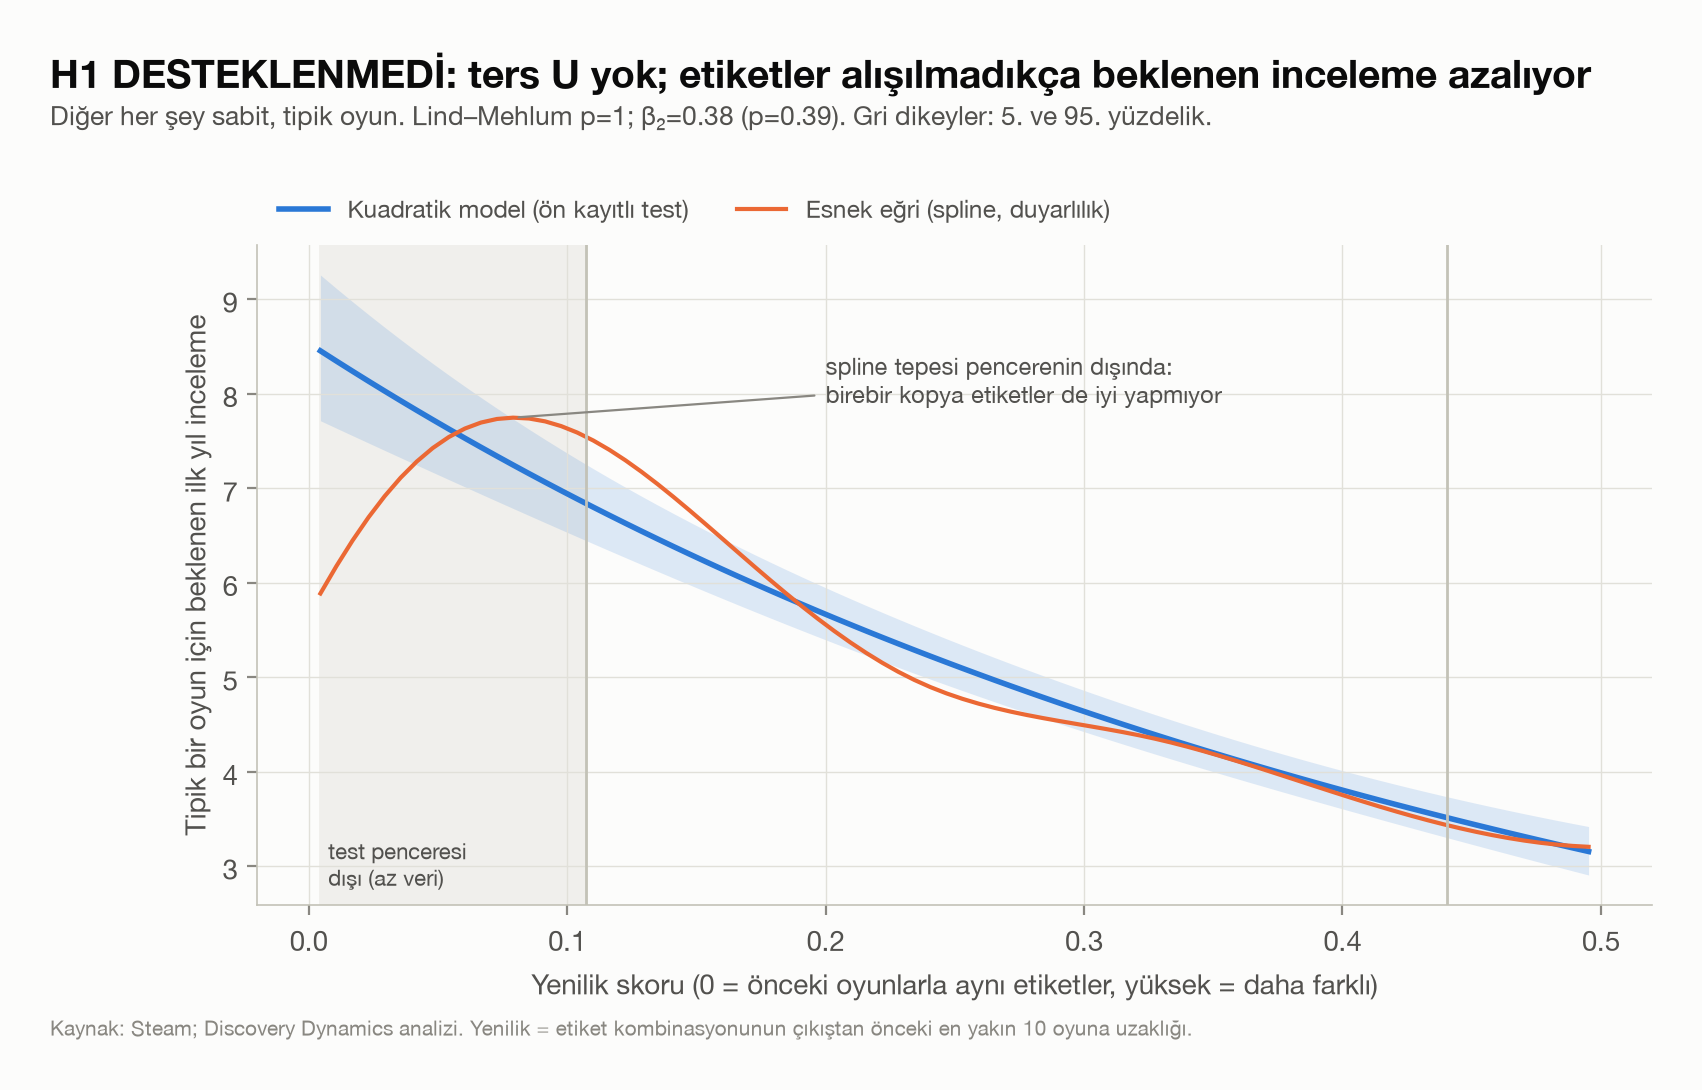

The file beside this chart, header and first rows:
, yenilik, kuadratik, alt, ust, spline
0, 0.005, 8.455, 7.715, 9.257, 5.887
1, 0.011, 8.346, 7.636, 9.115, 6.177
2, 0.017, 8.239, 7.558, 8.975, 6.447
3, 0.023, 8.134, 7.479, 8.838, 6.694
4, 0.029, 8.029, 7.401, 8.705, 6.916
5, 0.036, 7.927, 7.324, 8.574, 7.113
6, 0.042, 7.826, 7.246, 8.446, 7.283
7, 0.048, 7.726, 7.169, 8.321, 7.426
8, 0.054, 7.627, 7.092, 8.198, 7.543
9, 0.06, 7.53, 7.015, 8.078, 7.632
10, 0.067, 7.435, 6.939, 7.961, 7.696
11, 0.073, 7.34, 6.863, 7.846, 7.734
12, 0.079, 7.247, 6.787, 7.734, 7.748
13, 0.085, 7.155, 6.712, 7.624, 7.739
14, 0.092, 7.065, 6.637, 7.517, 7.708
15, 0.098, 6.975, 6.562, 7.411, 7.658
16, 0.104, 6.887, 6.488, 7.308, 7.59
17, 0.11, 6.8, 6.414, 7.207, 7.506
18, 0.116, 6.715, 6.34, 7.108, 7.407
19, 0.123, 6.63, 6.267, 7.012, 7.296
20, 0.129, 6.547, 6.194, 6.917, 7.175
21, 0.135, 6.464, 6.122, 6.824, 7.045
22, 0.141, 6.383, 6.05, 6.732, 6.908
23, 0.147, 6.303, 5.978, 6.643, 6.766
24, 0.154, 6.224, 5.907, 6.555, 6.62
25, 0.16, 6.146, 5.837, 6.469, 6.473
26, 0.166, 6.069, 5.767, 6.385, 6.324
27, 0.172, 5.993, 5.698, 6.302, 6.177
28, 0.178, 5.919, 5.63, 6.22, 6.032
29, 0.185, 5.845, 5.562, 6.14, 5.889
30, 0.191, 5.772, 5.494, 6.061, 5.751
31, 0.197, 5.7, 5.428, 5.984, 5.618
32, 0.203, 5.629, 5.362, 5.908, 5.491
33, 0.21, 5.559, 5.296, 5.833, 5.371
34, 0.216, 5.49, 5.232, 5.759, 5.258
35, 0.222, 5.422, 5.168, 5.687, 5.153
36, 0.228, 5.355, 5.105, 5.615, 5.058
37, 0.234, 5.289, 5.042, 5.545, 4.972
38, 0.241, 5.223, 4.98, 5.476, 4.896
39, 0.247, 5.158, 4.919, 5.407, 4.83
40, 0.253, 5.095, 4.859, 5.34, 4.772
41, 0.259, 5.032, 4.799, 5.274, 4.721
42, 0.265, 4.97, 4.74, 5.208, 4.676
43, 0.272, 4.909, 4.682, 5.144, 4.637
44, 0.278, 4.848, 4.624, 5.081, 4.601
45, 0.284, 4.788, 4.567, 5.018, 4.569
46, 0.29, 4.729, 4.511, 4.956, 4.538
47, 0.296, 4.671, 4.456, 4.895, 4.509
48, 0.303, 4.614, 4.401, 4.836, 4.48
49, 0.309, 4.557, 4.346, 4.777, 4.451
50, 0.315, 4.501, 4.293, 4.718, 4.42
51, 0.321, 4.446, 4.24, 4.661, 4.386
52, 0.328, 4.392, 4.187, 4.605, 4.35
53, 0.334, 4.338, 4.135, 4.549, 4.309
54, 0.34, 4.285, 4.083, 4.494, 4.266
55, 0.346, 4.233, 4.032, 4.441, 4.219
56, 0.352, 4.181, 3.982, 4.388, 4.17
57, 0.359, 4.13, 3.932, 4.336, 4.118
58, 0.365, 4.079, 3.882, 4.285, 4.065
59, 0.371, 4.03, 3.833, 4.235, 4.011
... 20 more rows
